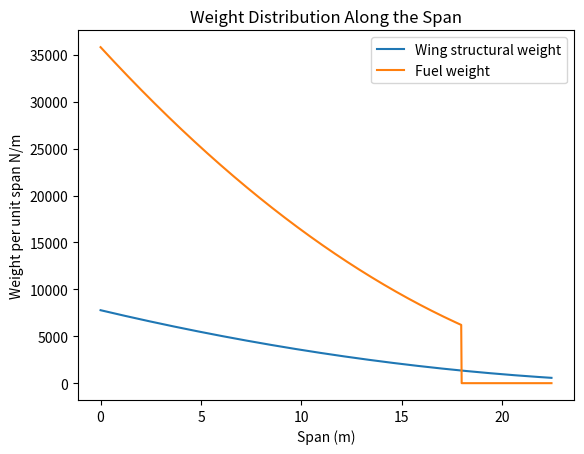

This figure's Python source:
import numpy as np
import scipy as sp
from scipy import integrate
import matplotlib.pyplot as plt

c_root = 10.10  # m
c_tip = 2.73    # m
x = np.linspace(0, 22.445, 1000)

def chord_distribution(x, c_root, c_tip, wingspan):
    return c_root - ((c_root - c_tip) / wingspan) * x

#plt.plot(span, chord_distribution(span, c_root, c_tip, 22.445))

def A(x):
    chord_at_x = chord_distribution(x, c_root, c_tip, wingspan=22.445)
    height = 0.0942 * chord_at_x
    length = 0.5 * chord_at_x
    return 0.95*height * length


g = sp.interpolate.interp1d(x,A(x),kind='cubic',fill_value="extrapolate")

def Wfps(x):
    W_fperspan = (9.81*A(x)*800) [:800]
    W_fperspan = np.concatenate((W_fperspan, np.zeros(200)))
    return W_fperspan

def WW(x):
    WA = A(x)*9.81*173.7434
    return(WA)

g = sp.interpolate.interp1d(x,WW(x),kind='cubic',fill_value="extrapolate")
integrate.quad(g, 0, 22.445)

plt.plot(x, WW(x), label = "Wing structural weight")

f = sp.interpolate.interp1d(x,Wfps(x),kind='cubic',fill_value="extrapolate")

plt.plot(x, f(x), label = "Fuel weight")

print("The fuel weight in N for one wing is ", integrate.quad(f, 0, 22.445)[0])
print("The fuel weight in N for one wing is ", integrate.quad(g, 0, 22.445)[0])

plt.xlabel('Span (m)')
plt.ylabel('Weight per unit span N/m')
plt.title('Weight Distribution Along the Span')
plt.legend()
plt.show()